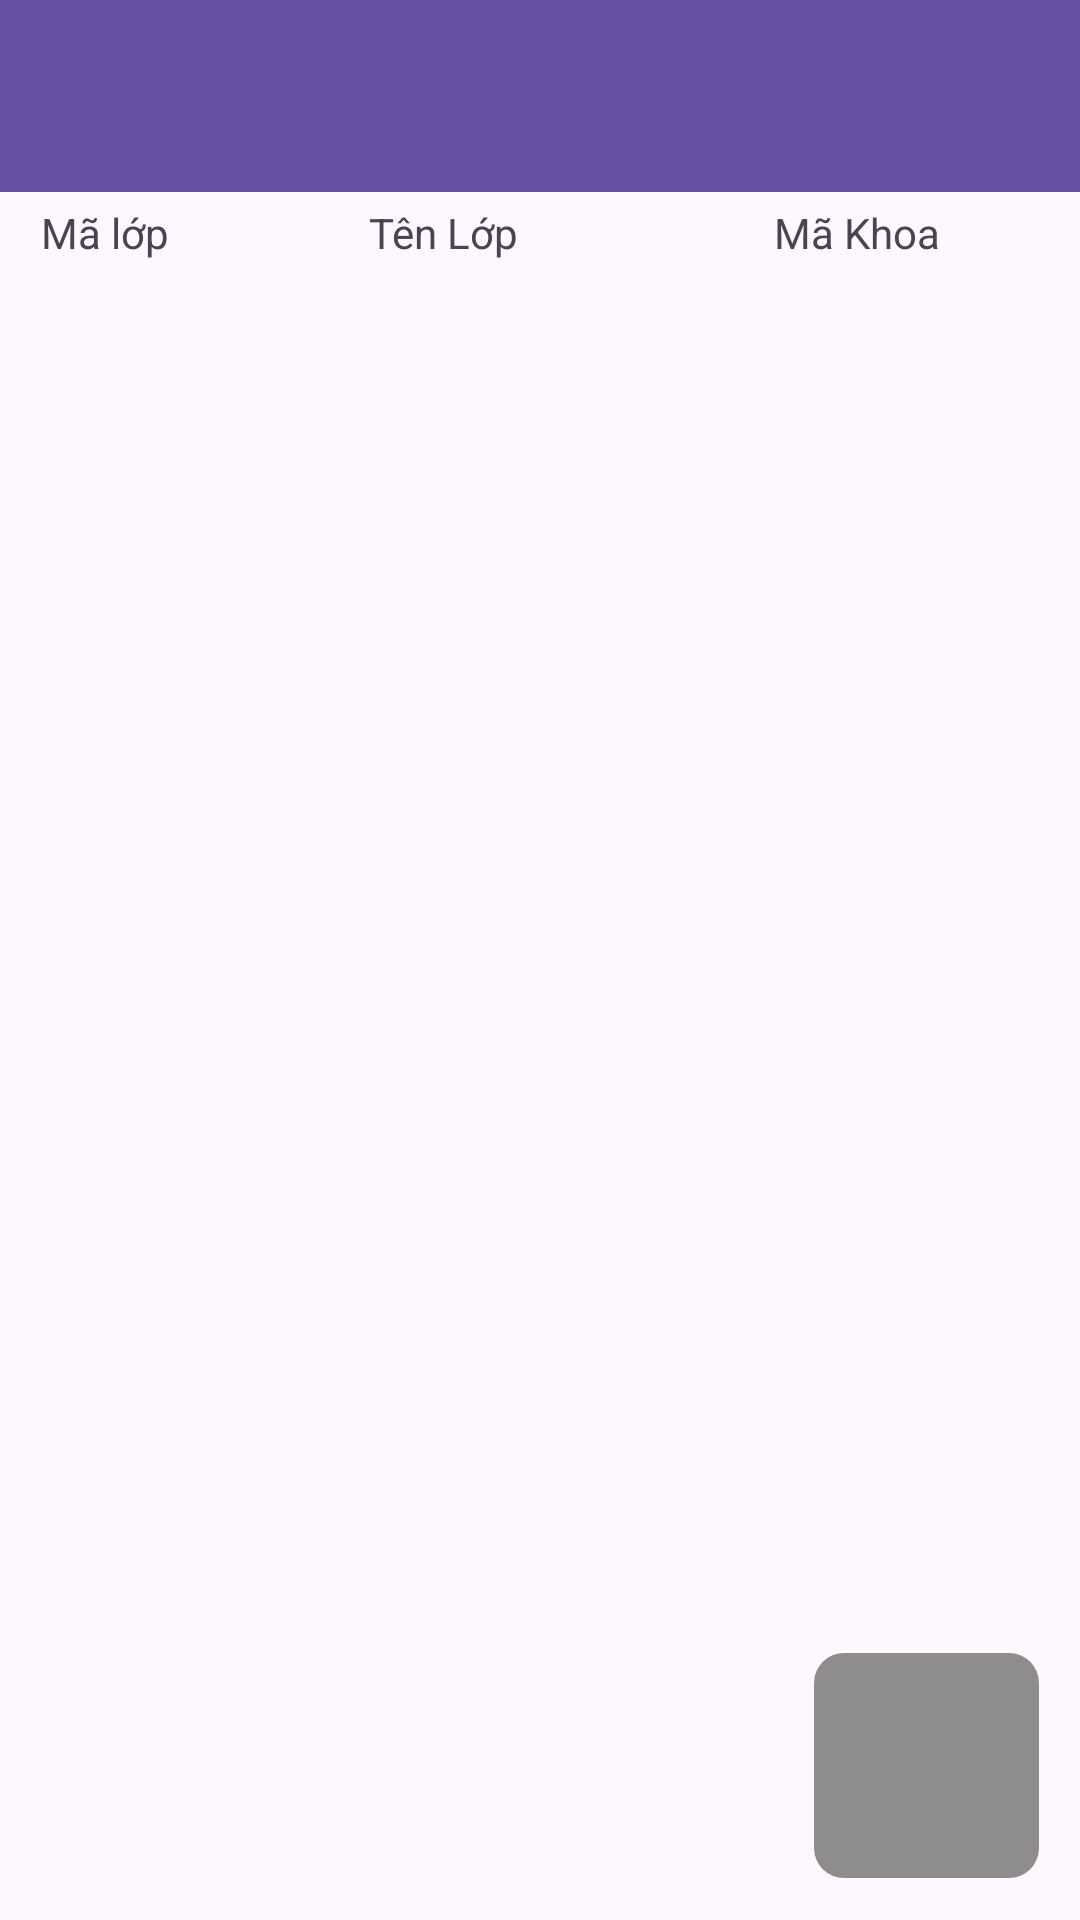

The Android layout XML behind this screen, and the referenced resources:
<!-- AndroidManifest.xml: application theme Theme.SQLite_BaiTap -->
<!-- res/layout/activity_main.xml -->
<?xml version="1.0" encoding="utf-8"?>
<androidx.constraintlayout.widget.ConstraintLayout xmlns:android="http://schemas.android.com/apk/res/android"
    xmlns:app="http://schemas.android.com/apk/res-auto"
    xmlns:tools="http://schemas.android.com/tools"
    android:id="@+id/main"
    android:layout_width="match_parent"
    android:layout_height="match_parent"
    tools:context=".MainActivity">

    <TextView
        android:id="@+id/textView5"
        android:layout_width="wrap_content"
        android:layout_height="wrap_content"
        android:layout_marginTop="68dp"
        android:text="Mã Khoa"
        app:layout_constraintEnd_toEndOf="parent"
        app:layout_constraintHorizontal_bias="0.847"
        app:layout_constraintStart_toStartOf="parent"
        app:layout_constraintTop_toTopOf="parent" />

    <TextView
        android:id="@+id/textView6"
        android:layout_width="wrap_content"
        android:layout_height="wrap_content"
        android:layout_marginTop="68dp"
        android:text="Tên Lớp"
        app:layout_constraintEnd_toEndOf="parent"
        app:layout_constraintHorizontal_bias="0.396"
        app:layout_constraintStart_toStartOf="parent"
        app:layout_constraintTop_toTopOf="parent" />

    <androidx.appcompat.widget.Toolbar
        android:id="@+id/toolbar"
        android:layout_width="409dp"
        android:layout_height="wrap_content"
        android:background="?attr/colorPrimary"
        android:minHeight="?attr/actionBarSize"
        android:theme="?attr/actionBarTheme"
        app:layout_constraintEnd_toEndOf="parent"
        app:layout_constraintStart_toStartOf="parent"
        app:layout_constraintTop_toTopOf="parent" />

    <ListView
        android:id="@+id/lvClass"
        android:layout_width="410dp"
        android:layout_height="601dp"
        android:layout_marginTop="100dp"
        app:layout_constraintEnd_toEndOf="parent"
        app:layout_constraintHorizontal_bias="1.0"
        app:layout_constraintStart_toStartOf="parent"
        app:layout_constraintTop_toTopOf="parent" />

    <Button
        android:id="@+id/buttonAdd"
        style="@style/Widget.Material3.Button.TextButton.Dialog.Icon"
        android:layout_width="75dp"
        android:layout_height="75dp"
        android:background="@drawable/button"
        android:text="+"
        android:textSize="34sp"
        app:backgroundTint="@null"
        app:layout_constraintBottom_toBottomOf="parent"
        app:layout_constraintEnd_toEndOf="parent"
        app:layout_constraintHorizontal_bias="0.951"
        app:layout_constraintStart_toStartOf="parent"
        app:layout_constraintTop_toTopOf="parent"
        app:layout_constraintVertical_bias="0.975" />

    <TextView
        android:id="@+id/textView4"
        android:layout_width="wrap_content"
        android:layout_height="wrap_content"
        android:layout_marginTop="68dp"
        android:text="Mã lớp"
        app:layout_constraintEnd_toEndOf="parent"
        app:layout_constraintHorizontal_bias="0.043"
        app:layout_constraintStart_toStartOf="parent"
        app:layout_constraintTop_toTopOf="parent" />
</androidx.constraintlayout.widget.ConstraintLayout>
<!-- resources referenced by this layout -->
<resources>
  <!-- drawable button (drawable) -->
  <?xml version="1.0" encoding="utf-8"?>
  <shape xmlns:android="http://schemas.android.com/apk/res/android">
      <size android:height="75dp" android:width="75dp"/>
      <solid android:color="#8E8C8C"/>
      <corners android:radius="10dp"/>
  </shape>
  <style name="Theme.SQLite_BaiTap" parent="Base.Theme.SQLite_BaiTap" />
  <style name="Base.Theme.SQLite_BaiTap" parent="Theme.Material3.DayNight.NoActionBar">
          
          
      </style>
</resources>
